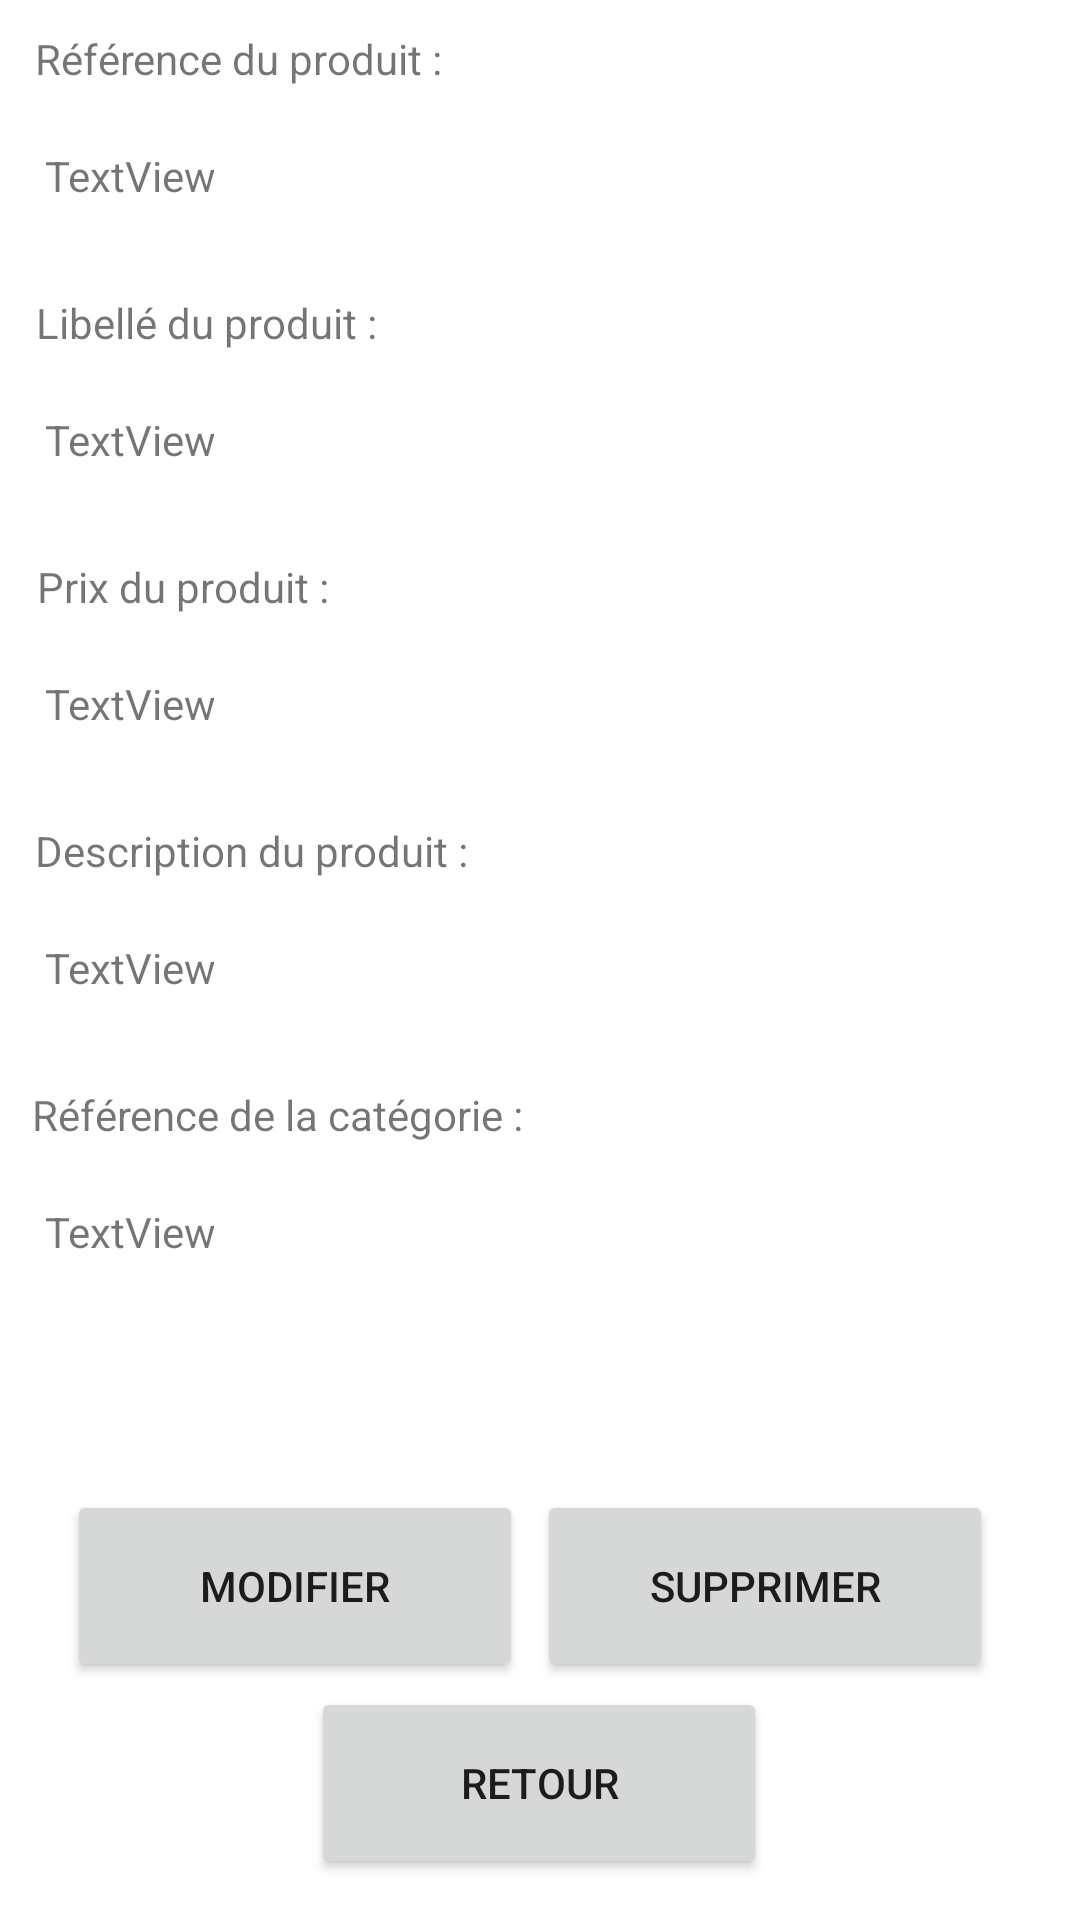

The Android layout XML behind this screen, and the referenced resources:
<!-- AndroidManifest.xml: application theme Theme.StockOmatic -->
<!-- res/layout/activity_produit_detail.xml -->
<?xml version="1.0" encoding="utf-8"?>
<androidx.constraintlayout.widget.ConstraintLayout xmlns:android="http://schemas.android.com/apk/res/android"
    xmlns:app="http://schemas.android.com/apk/res-auto"
    xmlns:tools="http://schemas.android.com/tools"
    android:id="@+id/produitdetail"
    android:layout_width="match_parent"
    android:layout_height="match_parent"
    tools:context="com.example.stockomatic.ProduitDetail">

    <TextView
        android:id="@+id/txtTitreLibelle"
        android:layout_width="wrap_content"
        android:layout_height="wrap_content"
        android:layout_marginTop="30dp"
        android:text="Libellé du produit :"
        app:layout_constraintEnd_toEndOf="parent"
        app:layout_constraintHorizontal_bias="0.049"
        app:layout_constraintStart_toStartOf="parent"
        app:layout_constraintTop_toBottomOf="@+id/txtIdProd" />

    <TextView
        android:id="@+id/txtIdCategorie"
        android:layout_width="wrap_content"
        android:layout_height="wrap_content"
        android:layout_marginTop="20dp"
        android:text="TextView"
        app:layout_constraintBottom_toBottomOf="parent"
        app:layout_constraintEnd_toEndOf="parent"
        app:layout_constraintHorizontal_bias="0.05"
        app:layout_constraintStart_toStartOf="parent"
        app:layout_constraintTop_toBottomOf="@+id/txtTitreIdCateg"
        app:layout_constraintVertical_bias="0.0" />

    <TextView
        android:id="@+id/txtTitreIdCateg"
        android:layout_width="wrap_content"
        android:layout_height="wrap_content"
        android:layout_marginTop="30dp"
        android:text="Référence de la catégorie :"
        app:layout_constraintEnd_toEndOf="parent"
        app:layout_constraintHorizontal_bias="0.054"
        app:layout_constraintStart_toStartOf="parent"
        app:layout_constraintTop_toBottomOf="@+id/txtDescription" />

    <TextView
        android:id="@+id/txtDescription"
        android:layout_width="wrap_content"
        android:layout_height="wrap_content"
        android:layout_marginTop="20dp"
        android:text="TextView"
        app:layout_constraintEnd_toEndOf="parent"
        app:layout_constraintHorizontal_bias="0.05"
        app:layout_constraintStart_toStartOf="parent"
        app:layout_constraintTop_toBottomOf="@+id/txtTitreDescription" />

    <TextView
        android:id="@+id/txtTitreDescription"
        android:layout_width="wrap_content"
        android:layout_height="wrap_content"
        android:layout_marginTop="30dp"
        android:text="Description du produit :"
        app:layout_constraintEnd_toEndOf="parent"
        app:layout_constraintHorizontal_bias="0.054"
        app:layout_constraintStart_toStartOf="parent"
        app:layout_constraintTop_toBottomOf="@+id/txtPrix" />

    <TextView
        android:id="@+id/txtPrix"
        android:layout_width="wrap_content"
        android:layout_height="wrap_content"
        android:layout_marginTop="20dp"
        android:text="TextView"
        app:layout_constraintEnd_toEndOf="parent"
        app:layout_constraintHorizontal_bias="0.05"
        app:layout_constraintStart_toStartOf="parent"
        app:layout_constraintTop_toBottomOf="@+id/txtTitrePrix" />

    <TextView
        android:id="@+id/txtTitrePrix"
        android:layout_width="wrap_content"
        android:layout_height="wrap_content"
        android:layout_marginTop="30dp"
        android:text="Prix du produit :"
        app:layout_constraintEnd_toEndOf="parent"
        app:layout_constraintHorizontal_bias="0.047"
        app:layout_constraintStart_toStartOf="parent"
        app:layout_constraintTop_toBottomOf="@+id/txtLibelle" />

    <TextView
        android:id="@+id/txtLibelle"
        android:layout_width="wrap_content"
        android:layout_height="wrap_content"
        android:layout_marginTop="20dp"
        android:text="TextView"
        app:layout_constraintEnd_toEndOf="parent"
        app:layout_constraintHorizontal_bias="0.05"
        app:layout_constraintStart_toStartOf="parent"
        app:layout_constraintTop_toBottomOf="@+id/txtTitreLibelle" />

    <TextView
        android:id="@+id/txtIdProd"
        android:layout_width="wrap_content"
        android:layout_height="wrap_content"
        android:layout_marginTop="20dp"
        android:text="TextView"
        app:layout_constraintEnd_toEndOf="parent"
        app:layout_constraintHorizontal_bias="0.05"
        app:layout_constraintStart_toStartOf="parent"
        app:layout_constraintTop_toBottomOf="@+id/txtTitreIdProd" />

    <TextView
        android:id="@+id/txtTitreIdProd"
        android:layout_width="wrap_content"
        android:layout_height="wrap_content"
        android:layout_marginTop="10dp"
        android:text="Référence du produit :"
        app:layout_constraintEnd_toEndOf="parent"
        app:layout_constraintHorizontal_bias="0.052"
        app:layout_constraintStart_toStartOf="parent"
        app:layout_constraintTop_toTopOf="parent" />

    <Button
        android:id="@+id/btnSupprProduit"
        android:layout_width="152dp"
        android:layout_height="64dp"
        android:text="SUPPRIMER"
        app:layout_constraintBottom_toBottomOf="parent"
        app:layout_constraintEnd_toEndOf="parent"
        app:layout_constraintHorizontal_bias="0.861"
        app:layout_constraintStart_toStartOf="parent"
        app:layout_constraintTop_toTopOf="parent"
        app:layout_constraintVertical_bias="0.862" />

    <Button
        android:id="@+id/btnModifProduit"
        android:layout_width="152dp"
        android:layout_height="64dp"
        android:text="MODIFIER"
        app:layout_constraintBottom_toBottomOf="parent"
        app:layout_constraintEnd_toEndOf="parent"
        app:layout_constraintHorizontal_bias="0.108"
        app:layout_constraintStart_toStartOf="parent"
        app:layout_constraintTop_toTopOf="parent"
        app:layout_constraintVertical_bias="0.862" />

    <Button
        android:id="@+id/btnRetourProduit"
        android:layout_width="152dp"
        android:layout_height="64dp"
        android:text="RETOUR"
        app:layout_constraintBottom_toBottomOf="parent"
        app:layout_constraintEnd_toEndOf="parent"
        app:layout_constraintHorizontal_bias="0.498"
        app:layout_constraintStart_toStartOf="parent"
        app:layout_constraintTop_toTopOf="parent"
        app:layout_constraintVertical_bias="0.976" />

</androidx.constraintlayout.widget.ConstraintLayout>
<!-- resources referenced by this layout -->
<resources>
  <style name="Theme.StockOmatic" parent="Theme.MaterialComponents.DayNight.DarkActionBar">
          
          <item name="colorPrimary">@color/orange</item>
          <item name="colorPrimaryVariant">@color/orange</item>
          <item name="colorOnPrimary">@color/white</item>
          
          <item name="colorSecondary">@color/orange</item>
          <item name="colorSecondaryVariant">@color/orange</item>
          <item name="colorOnSecondary">@color/white</item>
          
          <item name="android:statusBarColor" tools:targetApi="l">?attr/colorPrimaryVariant</item>
          
      </style>
  <color name="orange">#FCAB34</color>
  <color name="white">#FFFFFFFF</color>
</resources>
